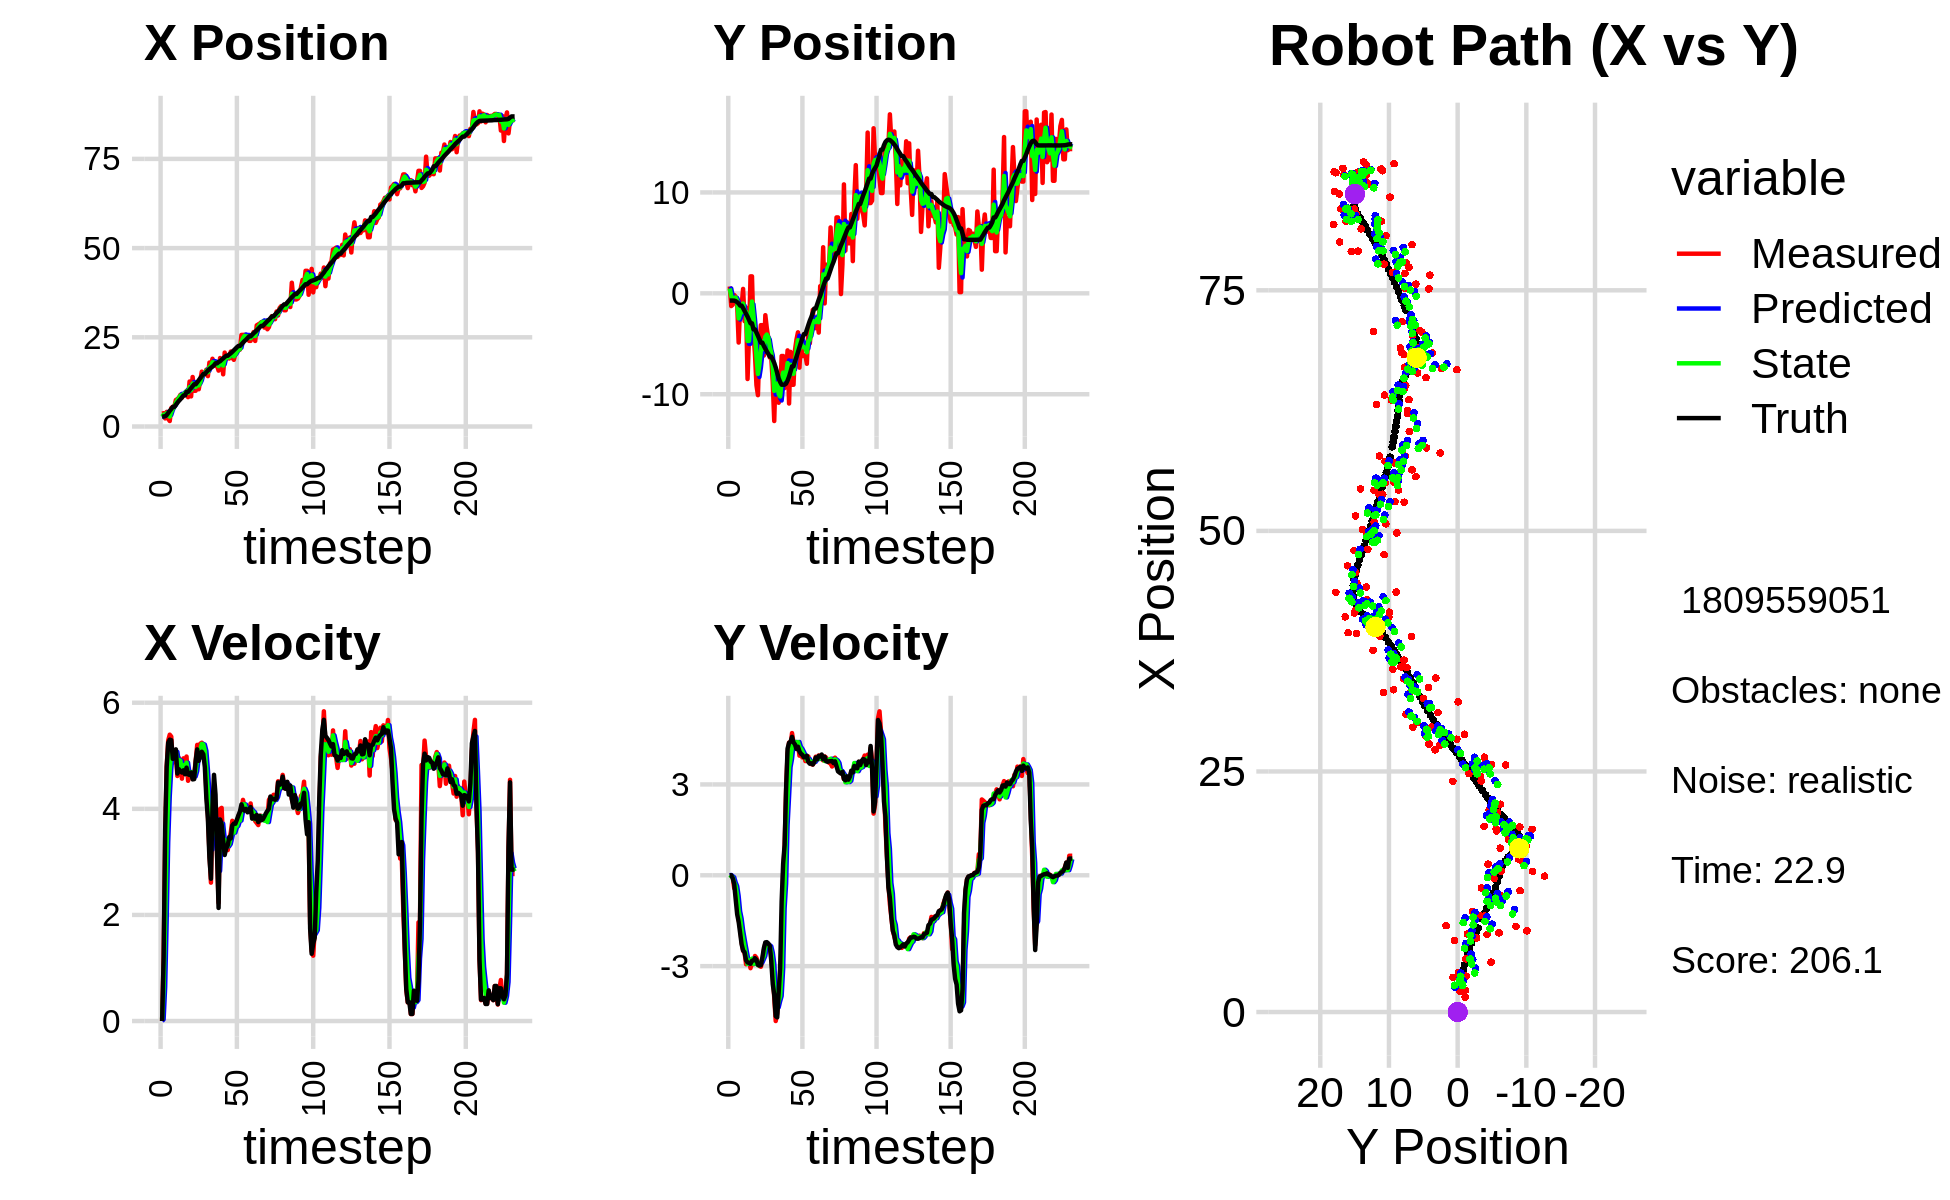

The data file committed next to this chart (first rows):
3.598797679363576751e+00, 6.809837223150699836e-01, 0.000000000000000000e+00, -0.000000000000000000e+00, 0.000000000000000000e+00, 0.000000000000000000e+00, 0.000000000000000000e+00, 0.000000000000000000e+00, 2.560363286961991225e+00, 3.865095722191496108e-01, 0.000000000000000000e+00, 0.000000000000000000e+00, 2.810615539549632835e+00, -7.177210440967126681e-01, 0.000000000000000000e+00, 0.000000000000000000e+00, 0.000000000000000000e+00, 1.970731245819479227e-04
3.598797679363576751e+00, 6.809837223150699836e-01, 0.000000000000000000e+00, 0.000000000000000000e+00, 2.560363286961991225e+00, 3.865095722191496108e-01, 0.000000000000000000e+00, 0.000000000000000000e+00, 2.777792871271657305e+00, 4.804404373373067916e-01, 3.030215864193283593e-02, 9.890823338384216457e-03, 2.810615539549632835e+00, -7.177210440967126681e-01, 0.000000000000000000e+00, 0.000000000000000000e+00, 0.000000000000000000e+00, -7.241929415613412857e-05
3.729987442689867816e+00, -1.259487449520407809e+00, 1.199999976380962785e+00, 4.136745201913161261e-04, 2.780823087135850802e+00, 4.814295196711452229e-01, 3.030215864193283593e-02, 9.890823338384216457e-03, 3.313977399275573887e+00, -2.808855483899151961e-01, 6.416316138130380153e-01, -2.907324528821830095e-02, 2.810615539549632835e+00, -7.177210440967126681e-01, 1.199999999999999956e+00, 0.000000000000000000e+00, 1.200000047683715820e+00, -3.447287599556148052e-04
2.266069472006731811e+00, -1.131156500275673382e+00, 3.429439369625552292e+00, -6.201667531160411084e-02, 3.378140560656877511e+00, -2.837928729187370047e-01, 6.416316138130380153e-01, -2.907324528821830095e-02, 2.926540509599205198e+00, -6.208035356036919472e-01, 1.910184564686498998e+00, -6.614622364174843616e-02, 2.871780395519741180e+00, -7.177846984915434714e-01, 3.599000000000000199e+00, -9.500000000000000111e-02, 3.599999904632568359e+00, 1.808164827525615692e-02
4.100715816010751524e+00, -1.629584314807564493e-01, 4.792823058015342141e+00, -4.291726794499442499e-01, 3.117558966067854875e+00, -6.274181579678668186e-01, 1.910184564686498998e+00, -6.614622364174843616e-02, 3.718140272093886534e+00, -4.452853421590821092e-01, 3.375437140117316215e+00, -2.383780917695545731e-01, 3.203437805493823731e+00, -7.244022969060157635e-01, 4.791000000000000369e+00, -2.879999999999999782e-01, 4.800000190734863281e+00, 8.930667489767074585e-02
2.147877932086735608e+00, -3.372908995424034884e-01, 5.289834519739183172e+00, -4.736775022158573600e-01, 4.055683986105618644e+00, -4.691231513360375471e-01, 3.375437140117316215e+00, -2.383780917695545731e-01, 3.258070245178145363e+00, -4.189093931093299528e-01, 4.233556225291009945e+00, -3.582629166728558689e-01, 3.791587829538448862e+00, -7.741274690650180590e-01, 5.246000000000000441e+00, -7.960000000000000409e-01, 5.306000232696533203e+00, 8.930667489767074585e-02
1.532120705115241899e+00, -1.099254623370546025e+00, 5.398140204855899960e+00, -9.834892999574702532e-01, 3.681425867707246447e+00, -4.547356847766155230e-01, 4.233556225291009945e+00, -3.582629166728558689e-01, 2.771470710576857677e+00, -7.389390976095174812e-01, 4.753053450288225790e+00, -6.850074925236080414e-01, 4.393775939686309862e+00, -8.791934855927011627e-01, 5.304000000000000270e+00, -1.290000000000000036e+00, 5.458000183105468750e+00, 1.802137792110443115e-01
5.177694320734756772e+00, -4.876806125692420224e+00, 5.361522462454039406e+00, -1.472303042280790786e+00, 3.246776055605680167e+00, -8.074398468618783076e-01, 4.753053450288225790e+00, -6.850074925236080414e-01, 4.066781648716438546e+00, -2.483680878302183093e+00, 5.062435426706955788e+00, -1.193041154603399878e+00, 4.900337219608408290e+00, -1.010264024698934282e+00, 5.293999999999999595e+00, -1.534999999999999920e+00, 5.513000011444091797e+00, 2.679993212223052979e-01
5.531752225044181515e+00, -1.212824434066778867e+00, 4.871190956362241309e+00, -1.729179344276357000e+00, 4.573025191387134036e+00, -2.602984993762523125e+00, 5.062435426706955788e+00, -1.193041154603399878e+00, 4.988563861873582361e+00, -2.047403439760989929e+00, 4.992876857547038583e+00, -1.431788810369911902e+00, 5.490528107094466037e+00, -1.214232638901261874e+00, 4.942000000000000171e+00, -1.907000000000000028e+00, 5.296999931335449219e+00, 3.411051630973815918e-01
5.531752225044181515e+00, -1.212824434066778867e+00, 5.062362779531226487e+00, -2.205666628674353813e+00, 5.487851547628285864e+00, -2.190582320797981097e+00, 4.992876857547038583e+00, -1.431788810369911902e+00, 5.507174245275556324e+00, -1.802799299304693070e+00, 5.025832710533477687e+00, -1.814947168264549049e+00, 5.490528107094466037e+00, -1.214232638901261874e+00, 4.977000000000000313e+00, -2.278999999999999915e+00, 5.473999977111816406e+00, 4.108978211879730225e-01
7.416520357176493050e+00, 4.398039117057450098e-01, 5.051299449411694731e+00, -2.495261087563531710e+00, 6.009757516328903648e+00, -1.984294016131147975e+00, 5.025832710533477687e+00, -1.814947168264549049e+00, 6.627204397117868240e+00, -1.007999158239685888e+00, 5.073887429629690971e+00, -2.103680927523935207e+00, 6.058200835984025368e+00, -1.458322212747316771e+00, 5.121000000000000441e+00, -2.482000000000000206e+00, 5.690999984741210938e+00, 4.588232338428497314e-01
7.687059164298201352e+00, -2.757762418042612573e+00, 4.619313246856838084e+00, -2.557410280535595160e+00, 7.134593140080837337e+00, -1.218367250992079320e+00, 5.073887429629690971e+00, -2.103680927523935207e+00, 7.367581711815161860e+00, -1.856137392935886199e+00, 4.871277509174351650e+00, -2.379947181009709034e+00, 6.638164520137646463e+00, -1.742662058177808060e+00, 4.665000000000000036e+00, -2.543000000000000149e+00, 5.313000202178955078e+00, 5.056291818618774414e-01
8.104725897412381030e+00, -1.420409426920064444e+00, 4.959046061772918179e+00, -2.937951234040693027e+00, 7.854709462732596847e+00, -2.094132111036857147e+00, 4.871277509174351650e+00, -2.379947181009709034e+00, 7.966626848284991347e+00, -1.833165208902567400e+00, 4.920560792498922531e+00, -2.642822513800308748e+00, 7.179008484164088877e+00, -2.039145812732504837e+00, 4.746000000000000441e+00, -2.809000000000000163e+00, 5.513999938964843750e+00, 5.348442196846008301e-01
8.891196727839972169e+00, -8.489664183040492418e+00, 4.869569786634158959e+00, -2.884941657261867576e+00, 8.458682927534884044e+00, -2.097447460282598097e+00, 4.920560792498922531e+00, -2.642822513800308748e+00, 8.644971459675858227e+00, -4.718806362793618092e+00, 4.904314348694486014e+00, -2.926959254860986626e+00, 7.629867553936619196e+00, -2.305873022451559784e+00, 4.708000000000000185e+00, -2.876999999999999780e+00, 5.518000125885009766e+00, 5.348442196846008301e-01
8.062074028001703141e+00, -4.283688173210396855e+00, 4.568578783191315829e+00, -2.831733197491274279e+00, 9.135402894545306296e+00, -5.011502288279716666e+00, 4.904314348694486014e+00, -2.926959254860986626e+00, 8.658118924700906049e+00, -4.709908075914727377e+00, 4.714244120524612391e+00, -2.865503502033817540e+00, 8.169294357405000540e+00, -2.638740287704972598e+00, 4.684000000000000163e+00, -2.895999999999999908e+00, 5.506999969482421875e+00, 5.548714995384216309e-01
8.976483523581606505e+00, 1.682384147837686861e+00, 4.951733821441443695e+00, -3.067727976782132160e+00, 9.129543336753366489e+00, -4.996458426118109308e+00, 4.714244120524612391e+00, -2.865503502033817540e+00, 9.067363557202993363e+00, -2.265258904599281919e+00, 4.823042843638884136e+00, -2.807894737652580464e+00, 8.708789825555642850e+00, -2.972704276863094464e+00, 4.725999999999999979e+00, -2.920999999999999819e+00, 5.556000232696533203e+00, 5.546532869338989258e-01
8.976483523581606505e+00, 1.682384147837686861e+00, 4.720286004791176993e+00, -2.863623582464577488e+00, 9.549667841566881421e+00, -2.546048378364540010e+00, 4.823042843638884136e+00, -2.807894737652580464e+00, 9.297477210975653605e+00, -8.108704080134823133e-01, 4.759530902300938671e+00, -2.752561193256617855e+00, 8.708789825555642850e+00, -2.972704276863094464e+00, 4.652000000000000135e+00, -2.822000000000000064e+00, 5.440999984741210938e+00, 5.453044772148132324e-01
9.974752128083347102e+00, -3.922804877515616795e+00, 4.985562513049409894e+00, -2.938288192738736981e+00, 9.773430301205747739e+00, -1.086126527339144054e+00, 4.759530902300938671e+00, -2.752561193256617855e+00, 9.865043530394217441e+00, -2.250855337362372310e+00, 4.869861290426976907e+00, -2.923222447255701795e+00, 9.701511383372690034e+00, -3.569240198990439872e+00, 4.775999999999999801e+00, -2.814000000000000057e+00, 5.543000221252441406e+00, 5.325587987899780273e-01
8.223322987323681943e+00, -6.026994095637209448e+00, 4.528838487866979179e+00, -2.665454586667872494e+00, 1.035202965943691567e+01, -2.543177582087942312e+00, 4.869861290426976907e+00, -2.923222447255701795e+00, 9.417728370004358140e+00, -3.966975367712532563e+00, 4.655225377048322066e+00, -2.864328197887499705e+00, 9.701511383372690034e+00, -3.569240198990439872e+00, 4.650999999999999801e+00, -2.737999999999999989e+00, 5.396999835968017578e+00, 5.319589376449584961e-01
1.261146616929511666e+01, -9.098582611839084677e+00, 4.627947027960939153e+00, -2.723785064444708137e+00, 9.883250907709189903e+00, -4.253408187501282356e+00, 4.655225377048322066e+00, -2.864328197887499705e+00, 1.106652908829823545e+01, -6.234757084411062245e+00, 4.694423013262408517e+00, -2.912489007702185440e+00, 1.024065208426107887e+01, -3.885924682408909092e+00, 4.639000000000000234e+00, -2.790999999999999925e+00, 5.414000034332275391e+00, 5.319589376449584961e-01
8.439491271892379132e+00, -1.009145675691682165e+01, 4.689699081446008222e+00, -2.888734219493278577e+00, 1.153597138962447666e+01, -6.526005985181281055e+00, 4.694423013262408517e+00, -2.912489007702185440e+00, 1.018988372896584060e+01, -7.989913347476379712e+00, 4.622655390228409544e+00, -2.967208546310250661e+00, 1.077111816403697375e+01, -4.208987103006075259e+00, 4.684999999999999609e+00, -2.956999999999999851e+00, 5.539999961853027344e+00, 5.520825982093811035e-01
1.387437653543991978e+01, -5.314542458128333813e+00, 4.640481725432768378e+00, -2.996749440693141420e+00, 1.065214926798868156e+01, -8.286634202107403979e+00, 4.622655390228409544e+00, -2.967208546310250661e+00, 1.205132166636961877e+01, -7.070359162102544559e+00, 4.693679469775307922e+00, -2.905705319645300655e+00, 1.130392265368523574e+01, -4.549037561807246277e+00, 4.554999999999999716e+00, -2.978000000000000203e+00, 5.441999912261962891e+00, 5.734058022499084473e-01
1.001991534218765167e+01, -3.150172457905965118e+00, 4.636198747737395820e+00, -3.019892396601461915e+00, 1.252068961334714992e+01, -7.360929694067074536e+00, 4.693679469775307922e+00, -2.905705319645300655e+00, 1.143268494835101734e+01, -5.634292330683102534e+00, 4.610428455408381865e+00, -2.884698289041095709e+00, 1.182839202865041273e+01, -4.891119108366908996e+00, 4.559999999999999609e+00, -2.970000000000000195e+00, 5.441999912261962891e+00, 5.773394703865051270e-01
1.001991534218765167e+01, -3.150172457905965118e+00, 4.901544415533298782e+00, -2.818257643046133243e+00, 1.189372779389185553e+01, -5.922762159587212416e+00, 4.610428455408381865e+00, -2.884698289041095709e+00, 1.108636307492871076e+01, -4.786663330750775991e+00, 4.711843591826430533e+00, -2.774260681655002614e+00, 1.182839202865041273e+01, -4.891119108366908996e+00, 4.905999999999999694e+00, -2.717999999999999972e+00, 5.609000205993652344e+00, 5.218142867088317871e-01
1.215497608475421565e+01, -6.165837632048389416e+00, 5.205405708708642720e+00, -2.491624239535692009e+00, 1.155754743411135443e+01, -5.064089398916276075e+00, 4.711843591826430533e+00, -2.774260681655002614e+00, 1.182838732727765851e+01, -5.508762337862967762e+00, 4.963748953370015649e+00, -2.659871743996838678e+00, 1.237929153430363627e+01, -5.214419470440327053e+00, 5.120000000000000107e+00, -2.407000000000000028e+00, 5.657999992370605469e+00, 4.464310705661773682e-01
1.043779802329956219e+01, -2.164102421686394884e+00, 5.039374114850457609e+00, -2.245439760787724115e+00, 1.232476222261466070e+01, -5.774749512262651763e+00, 4.963748953370015649e+00, -2.659871743996838678e+00, 1.150690402704264947e+01, -4.290082865405273616e+00, 4.962175640502387353e+00, -2.331375698464250856e+00, 1.296240615830090981e+01, -5.498506650975559573e+00, 4.905000000000000249e+00, -2.216000000000000192e+00, 5.381999969482421875e+00, 4.191714227199554443e-01
1.288435029974050572e+01, -3.456397638234668612e+00, 5.227539835461307405e+00, -2.329282472411728033e+00, 1.200312159109288856e+01, -4.523220435251698923e+00, 4.962175640502387353e+00, -2.331375698464250856e+00, 1.239190161800659240e+01, -4.084737676075557822e+00, 5.109500787161481483e+00, -2.312945340885633971e+00, 1.353119277978628077e+01, -5.752992257842041823e+00, 5.038999999999999702e+00, -2.208000000000000185e+00, 5.500999927520751953e+00, 4.191714227199554443e-01
1.536900138845055608e+01, -4.431289062856816230e+00, 5.246157446175643280e+00, -2.292041875267283757e+00, 1.290285169672274002e+01, -4.316032210164121530e+00, 5.109500787161481483e+00, -2.312945340885633971e+00, 1.397707545139573959e+01, -4.362860276891304068e+00, 5.224185527127454876e+00, -2.304467576110000859e+00, 1.411101150534141624e+01, -6.006785497806045093e+00, 5.075999999999999623e+00, -2.250000000000000000e+00, 5.552000045776367188e+00, 4.119060337543487549e-01
1.463643380300293018e+01, -6.361868322842824774e+00, 5.193039215860321356e+00, -2.330494948230315000e+00, 1.449949400410848455e+01, -4.593307034502304376e+00, 5.224185527127454876e+00, -2.304467576110000859e+00, 1.455827411825788076e+01, -5.321066305546814590e+00, 5.212109556180996250e+00, -2.343590828683033589e+00, 1.469150924690860016e+01, -6.270403967205660400e+00, 5.028999999999999915e+00, -2.327999999999999847e+00, 5.540999889373779297e+00, 4.218329489231109619e-01
1.463643380300293018e+01, -6.361868322842824774e+00, 4.984236220590227084e+00, -2.662928943107325086e+00, 1.507948507387598092e+01, -5.555425388415118348e+00, 5.212109556180996250e+00, -2.343590828683033589e+00, 1.488193085403812610e+01, -5.890252808011460672e+00, 5.094391309359745712e+00, -2.548499858610534741e+00, 1.469150924690860016e+01, -6.270403967205660400e+00, 4.786999999999999922e+00, -2.823999999999999844e+00, 5.558000087738037109e+00, 4.906864464282989502e-01
1.592043977989697012e+01, -8.836449728688366534e+00, 4.338150465381143128e+00, -3.270770626790403313e+00, 1.539136998497410147e+01, -6.145102793872514013e+00, 5.094391309359745712e+00, -2.548499858610534741e+00, 1.560428712436485732e+01, -7.273612323969818938e+00, 4.741274839303026845e+00, -2.911162737186662852e+00, 1.524969482392607212e+01, -6.578042135086077380e+00, 4.198000000000000398e+00, -3.591000000000000192e+00, 5.524000167846679688e+00, 6.460275650024414062e-01
1.411831998827019241e+01, -1.265389357651153546e+01, 3.895767662641707041e+00, -4.033938037930391296e+00, 1.607841460829515867e+01, -7.564728597688485046e+00, 4.741274839303026845e+00, -2.911162737186662852e+00, 1.520795948585243273e+01, -9.662476503032708663e+00, 4.297443712492197143e+00, -3.711438341544857522e+00, 1.567268753094420397e+01, -6.896959887352205776e+00, 3.811999999999999833e+00, -3.947000000000000064e+00, 5.487999916076660156e+00, 8.028208017349243164e-01
1.792274081682324294e+01, -7.426021271021789438e+00, 3.186314271026573941e+00, -4.812835284181998574e+00, 1.563770385710165201e+01, -1.003362033718719459e+01, 4.297443712492197143e+00, -3.711438341544857522e+00, 1.660539876586295804e+01, -8.995398192212585187e+00, 3.811130850750885202e+00, -4.161171649361369518e+00, 1.610389900249182560e+01, -7.357364759571536794e+00, 3.077999999999999847e+00, -4.652000000000000135e+00, 5.578999996185302734e+00, 9.860000610351562500e-01
1.684362125406535782e+01, -8.228341327329840027e+00, 2.608703807888204995e+00, -4.566370943873511834e+00, 1.698651185093804727e+01, -9.411515357148722671e+00, 3.811130850750885202e+00, -4.161171649361369518e+00, 1.689737478619181132e+01, -8.933281436359100880e+00, 3.233305701400267296e+00, -4.362090138274449025e+00, 1.645183563216112788e+01, -7.893087015153134267e+00, 2.681999999999999940e+00, -4.690999999999999837e+00, 5.402999877929687500e+00, 1.051757693290710449e+00
1.898358654956220448e+01, -1.084394584673959372e+01, 4.005754197303803998e+00, -3.842855139561834665e+00, 1.722070535633183752e+01, -9.369490450186546582e+00, 3.233305701400267296e+00, -4.362090138274449025e+00, 1.800349317843901886e+01, -9.959459826894331513e+00, 3.642350033281774202e+00, -4.156867962724861698e+00, 1.677505493200534659e+01, -8.421458827014724591e+00, 4.024000000000000021e+00, -3.858999999999999986e+00, 5.574999809265136719e+00, 7.646459937095642090e-01
1.726524508038014361e+01, -1.000493453594790338e+01, 4.058432969922204592e+00, -3.893391663305275419e+00, 1.836772818176719468e+01, -1.037514662316681679e+01, 3.642350033281774202e+00, -4.156867962724861698e+00, 1.789817687030519622e+01, -1.022053326148687091e+01, 3.818772617927402635e+00, -3.987791020317751567e+00, 1.715928459149627727e+01, -8.788839445361412928e+00, 4.641000000000000014e+00, -3.052000000000000046e+00, 5.554999828338623047e+00, 7.646459937095642090e-01
1.702761262637113404e+01, -6.209278689033589593e+00, 3.864030122161924652e+00, -1.973877951687484256e+00, 1.828005413209793772e+01, -1.061931236351864527e+01, 3.818772617927402635e+00, -3.987791020317751567e+00, 1.773711640877490581e+01, -8.736325296085217573e+00, 3.814055692918659979e+00, -3.105027697516669960e+00, 1.771018981946912518e+01, -9.054422484446867259e+00, 4.267999999999999794e+00, -8.619999999999999885e-01, 4.355000019073486328e+00, 4.722771942615509033e-01
1.702761262637113404e+01, -6.209278689033589593e+00, 3.161734953065445275e+00, 4.093546921673864303e-02, 1.811852197806677012e+01, -9.046828065836884036e+00, 3.814055692918659979e+00, -3.105027697516669960e+00, 1.762993317364298562e+01, -7.851771906416976421e+00, 3.479313673708566146e+00, -1.099523013743180844e+00, 1.771018981946912518e+01, -9.054422484446867259e+00, 3.132000000000000117e+00, 3.780000000000000027e-01, 3.154999971389770508e+00, -1.294643059372901917e-02
1.566130328152086193e+01, -9.389736220849943749e+00, 2.230222174780887467e+00, 9.547699329638880128e-01, 1.797786454101384379e+01, -7.961724207791294639e+00, 3.479313673708566146e+00, -1.099523013743180844e+00, 1.694401798465750275e+01, -8.478337013009577205e+00, 2.830143702469242406e+00, -2.827241854419220157e-01, 1.807942962660667163e+01, -9.048080549637973036e+00, 2.132000000000000117e+00, 9.979999999999999982e-01, 2.355000019073486328e+00, -4.044979214668273926e-01
1.919422948401640028e+01, -7.593209133367881059e+00, 3.997067654814295157e+00, 2.794383250184590661e+00, 1.722703235490442708e+01, -8.506609431553769696e+00, 2.830143702469242406e+00, -2.827241854419220157e-01, 1.810785805633324941e+01, -8.102438208036948808e+00, 3.429625293809737574e+00, 1.652766081024413802e+00, 1.830244064348152122e+01, -8.944614515071132033e+00, 3.798999999999999932e+00, 2.858999999999999986e+00, 4.755000114440917969e+00, -6.101272702217102051e-01
1.883022302393638725e+01, -5.653543339539834456e+00, 4.017945841920449901e+00, 4.033157371980441219e+00, 1.845082058571422223e+01, -7.937161599934507095e+00, 3.429625293809737574e+00, 1.652766081024413802e+00, 1.862867359893920849e+01, -6.909888383266522105e+00, 3.720251351907988724e+00, 2.597341998008856123e+00, 1.871502304082230950e+01, -8.639223680798542304e+00, 3.706999999999999851e+00, 4.184999999999999609e+00, 5.591000080108642578e+00, -7.872875332832336426e-01
1.462326574360970888e+01, -1.091913543734676395e+01, 3.332865098904785217e+00, 4.382698563052712437e+00, 1.900069873413000821e+01, -6.650154183465636137e+00, 3.720251351907988724e+00, 2.597341998008856123e+00, 1.709045053433187178e+01, -8.377172653445139616e+00, 3.444053709434665489e+00, 3.571817931484488007e+00, 1.907842445408951448e+01, -8.253042802739770423e+00, 3.412999999999999812e+00, 4.371999999999999886e+00, 5.546999931335449219e+00, -9.206346273422241211e-01
2.071917104765379847e+01, -5.801979765745572948e+00, 3.238435856411848945e+00, 4.258524648686977443e+00, 1.743485590527533802e+01, -8.019990860296690727e+00, 3.444053709434665489e+00, 3.571817931484488007e+00, 1.885672267707706595e+01, -7.079686122435902007e+00, 3.414271269799332487e+00, 3.842293648057595767e+00, 1.946110343906314810e+01, -7.746965513374786561e+00, 3.129999999999999893e+00, 4.410999999999999588e+00, 5.408999919891357422e+00, -9.206346273422241211e-01
1.922944766292863150e+01, -9.058701739165432087e+00, 3.329460948127941133e+00, 4.695340911792640348e+00, 1.919814980405699956e+01, -6.695456757630142697e+00, 3.414271269799332487e+00, 3.842293648057595767e+00, 1.920983783175113402e+01, -7.653436248098856254e+00, 3.374278869029370131e+00, 4.303624461056237749e+00, 1.982588195822765798e+01, -7.234541998213263270e+00, 3.258000000000000007e+00, 4.570999999999999730e+00, 5.613999843597412109e+00, -9.539898037910461426e-01
1.922944766292863150e+01, -9.058701739165432087e+00, 3.222318424165848683e+00, 4.366805865863287117e+00, 1.954726571865407081e+01, -7.223073801993232124e+00, 3.374278869029370131e+00, 4.303624461056237749e+00, 1.940584845659276780e+01, -7.977756235777595073e+00, 3.294649062624228630e+00, 4.319854148665527305e+00, 1.982588195822765798e+01, -7.234541998213263270e+00, 3.311999999999999833e+00, 4.389000000000000234e+00, 5.499000072479248047e+00, -9.350765347480773926e-01
1.905117714399621676e+01, -5.619739756694285937e+00, 3.414331973917929641e+00, 4.337365209584086223e+00, 1.973531336285519089e+01, -7.545770820911042343e+00, 3.294649062624228630e+00, 4.319854148665527305e+00, 1.944082531457592466e+01, -6.759875406513958573e+00, 3.337811592147491790e+00, 4.402101216520301286e+00, 2.020638465888628232e+01, -6.721843824903760201e+00, 3.468999999999999861e+00, 4.320999999999999730e+00, 5.540999889373779297e+00, -9.039151072502136230e-01
2.100292420433688534e+01, -4.582887874491710534e+00, 3.555454325251547587e+00, 4.301895382322040717e+00, 1.977460647379067282e+01, -6.319665284861928356e+00, 3.337811592147491790e+00, 4.402101216520301286e+00, 2.031294576954825715e+01, -5.607028558424759446e+00, 3.468023227229702243e+00, 4.370868715798073900e+00, 2.053346633922468811e+01, -6.306249723723801992e+00, 3.442000000000000171e+00, 4.168000000000000149e+00, 5.406000137329101562e+00, -8.801130056381225586e-01
1.928978896130254483e+01, -3.862976537419078760e+00, 3.774203058706449454e+00, 4.343260229680946161e+00, 2.065974809227122577e+01, -5.169941686844952144e+00, 3.468023227229702243e+00, 4.370868715798073900e+00, 2.007154231288639679e+01, -4.637011031154655960e+00, 3.586334861885568159e+00, 4.401432118037988950e+00, 2.093291282669164488e+01, -5.824442014615710761e+00, 3.686999999999999833e+00, 4.243999999999999773e+00, 5.622000217437744141e+00, -8.553864955902099609e-01
1.868994545948402575e+01, -7.363165245757840260e+00, 3.590662425055567208e+00, 3.949858913326630194e+00, 2.043017579907495218e+01, -4.196867819350856621e+00, 3.586334861885568159e+00, 4.401432118037988950e+00, 1.967443400368791373e+01, -5.522668407225576281e+00, 3.551992308415674593e+00, 4.242605748604894700e+00, 2.135495567358565694e+01, -5.340575799942664403e+00, 3.721999999999999975e+00, 4.091999999999999638e+00, 5.532000064849853516e+00, -8.329976797103881836e-01
2.043163359148443803e+01, -4.687992007826414564e+00, 3.747392543646872909e+00, 4.122267728921437779e+00, 2.002963323452948075e+01, -5.098407832365086989e+00, 3.551992308415674593e+00, 4.242605748604894700e+00, 2.020863812786095792e+01, -4.931578732548990374e+00, 3.654039656440383421e+00, 4.177903071890623821e+00, 2.178246116630021234e+01, -4.871886358250184124e+00, 3.718999999999999861e+00, 4.012999999999999901e+00, 5.472000122070312500e+00, -8.329976797103881836e-01
2.159028399015210908e+01, -6.225695834365038372e+00, 3.661456767378274524e+00, 3.891192959444996102e+00, 2.057404209350499613e+01, -4.513788425359927636e+00, 3.654039656440383421e+00, 4.177903071890623821e+00, 2.101559792449423725e+01, -5.232866477259192628e+00, 3.678852269289169197e+00, 4.081303115488539746e+00, 2.221400833123687946e+01, -4.414524183184895811e+00, 3.794999999999999929e+00, 3.975000000000000089e+00, 5.495999813079833984e+00, -8.158067464828491211e-01
2.154342806360899942e+01, -6.128230438042113093e+00, 3.865430058498561916e+00, 3.997895699031638994e+00, 2.138348315142315315e+01, -4.824736165710338476e+00, 3.678852269289169197e+00, 4.081303115488539746e+00, 2.145714413377328711e+01, -5.356516571819745387e+00, 3.771647471060308288e+00, 3.975893514671332785e+00, 2.258092498775828716e+01, -4.037564144552214351e+00, 3.875999999999999890e+00, 3.896999999999999797e+00, 5.495999813079833984e+00, -8.022425770759582520e-01
2.154342806360899942e+01, -6.128230438042113093e+00, 3.797986226138328814e+00, 3.770836400280421330e+00, 2.183430888087931976e+01, -4.958927220352611798e+00, 3.771647471060308288e+00, 3.975893514671332785e+00, 2.170855548013699021e+01, -5.450759026489405024e+00, 3.778207076181250734e+00, 3.908922899286071395e+00, 2.258092498775828716e+01, -4.037564144552214351e+00, 3.950000000000000178e+00, 3.898000000000000131e+00, 5.548999786376953125e+00, -7.818111181259155273e-01
2.566643619539059173e+01, -6.980126009903872664e+00, 3.978266083918990059e+00, 3.861261013598673131e+00, 2.208637618775511413e+01, -5.059866736560797662e+00, 3.778207076181250734e+00, 3.908922899286071395e+00, 2.364592927831391833e+01, -5.842871689790342771e+00, 3.948687762460957540e+00, 3.803707622729833204e+00, 2.303166198742252391e+01, -3.591054544958847128e+00, 4.083999999999999631e+00, 3.948999999999999844e+00, 5.681000232696533203e+00, -7.704742550849914551e-01
2.567032551784893357e+01, -3.714255676704788733e+00, 4.168802132175763120e+00, 3.922405450835352525e+00, 2.404079805456001395e+01, -5.462500927517359273e+00, 3.948687762460957540e+00, 3.803707622729833204e+00, 2.475348283185892129e+01, -4.735092149259711114e+00, 4.088352718285584331e+00, 3.840821882478385074e+00, 2.349755287191183584e+01, -3.140388117079404573e+00, 3.990000000000000213e+00, 3.738999999999999879e+00, 5.467999935150146484e+00, -7.549551725387573242e-01
2.570294487522994942e+01, -4.953518495421497470e+00, 4.049449556176890397e+00, 3.746898648313033764e+00, 2.516231810368747901e+01, -4.351009961011872207e+00, 4.088352718285584331e+00, 3.840821882478385074e+00, 2.539627640738496694e+01, -4.596871707195922419e+00, 4.080956143094548239e+00, 3.754107151737745784e+00, 2.395812416068814343e+01, -2.707360134244506611e+00, 3.966000000000000192e+00, 3.684000000000000163e+00, 5.413000106811523438e+00, -7.466108798980712891e-01
2.450591214026498221e+01, -3.354272053341542215e+00, 3.973373232871697081e+00, 3.670093361984600566e+00, 2.580437202169442301e+01, -4.221460992022147529e+00, 4.080956143094548239e+00, 3.754107151737745784e+00, 2.523799130178042560e+01, -3.866919194755292555e+00, 4.002218035912979310e+00, 3.726384288319422033e+00, 2.433795070688868378e+01, -2.355464921658639632e+00, 3.999000000000000110e+00, 3.697999999999999954e+00, 5.447000026702880859e+00, -7.457406520843505859e-01
2.477653804977850882e+01, -1.639811889036182802e+00, 3.957947003374027162e+00, 3.655844586659024120e+00, 2.563821310537172238e+01, -3.494280765923350351e+00, 4.002218035912979310e+00, 3.726384288319422033e+00, 2.526294028331206931e+01, -2.738509693699664904e+00, 3.963031209861810567e+00, 3.749025605733481648e+00, 2.479588127168169720e+01, -1.931768046021307361e+00, 3.934000000000000163e+00, 3.657000000000000028e+00, 5.370999813079833984e+00, -7.457406520843505859e-01
2.400020408665672278e+01, -3.442177758087050066e+00, 4.004046209563239422e+00, 3.731131664053956243e+00, 2.565924340429825179e+01, -2.363607133126316651e+00, 3.963031209861810567e+00, 3.749025605733481648e+00, 2.493956178822671532e+01, -2.810060119185918026e+00, 3.948070298572966319e+00, 3.744692359457803654e+00, 2.524890327500395770e+01, -1.508488283886871173e+00, 3.984999999999999876e+00, 3.738999999999999879e+00, 5.464000225067138672e+00, -7.501305341720581055e-01
2.400020408665672278e+01, -3.442177758087050066e+00, 4.101439789747772124e+00, 3.914983079943909150e+00, 2.533436881808401253e+01, -2.435590883240137394e+00, 3.948070298572966319e+00, 3.744692359457803654e+00, 2.475829253346432424e+01, -2.845538480311196938e+00, 3.993826471649735588e+00, 3.822556368708077024e+00, 2.524890327500395770e+01, -1.508488283886871173e+00, 4.033000000000000362e+00, 3.887999999999999901e+00, 5.602000236511230469e+00, -7.621430158615112305e-01
2.566562663024147284e+01, -2.637112931934526561e+00, 3.898939946253566990e+00, 3.865018083060637100e+00, 2.515767518062929753e+01, -2.463282843440389058e+00, 3.993826471649735588e+00, 3.822556368708077024e+00, 2.537618306733649831e+01, -2.533197154555360431e+00, 3.958905886015672060e+00, 3.836176204817882684e+00, 2.570812606790446608e+01, -1.068869904341749999e+00, 3.814999999999999947e+00, 3.830000000000000071e+00, 5.406000137329101562e+00, -7.810290455818176270e-01
... 172 more rows
